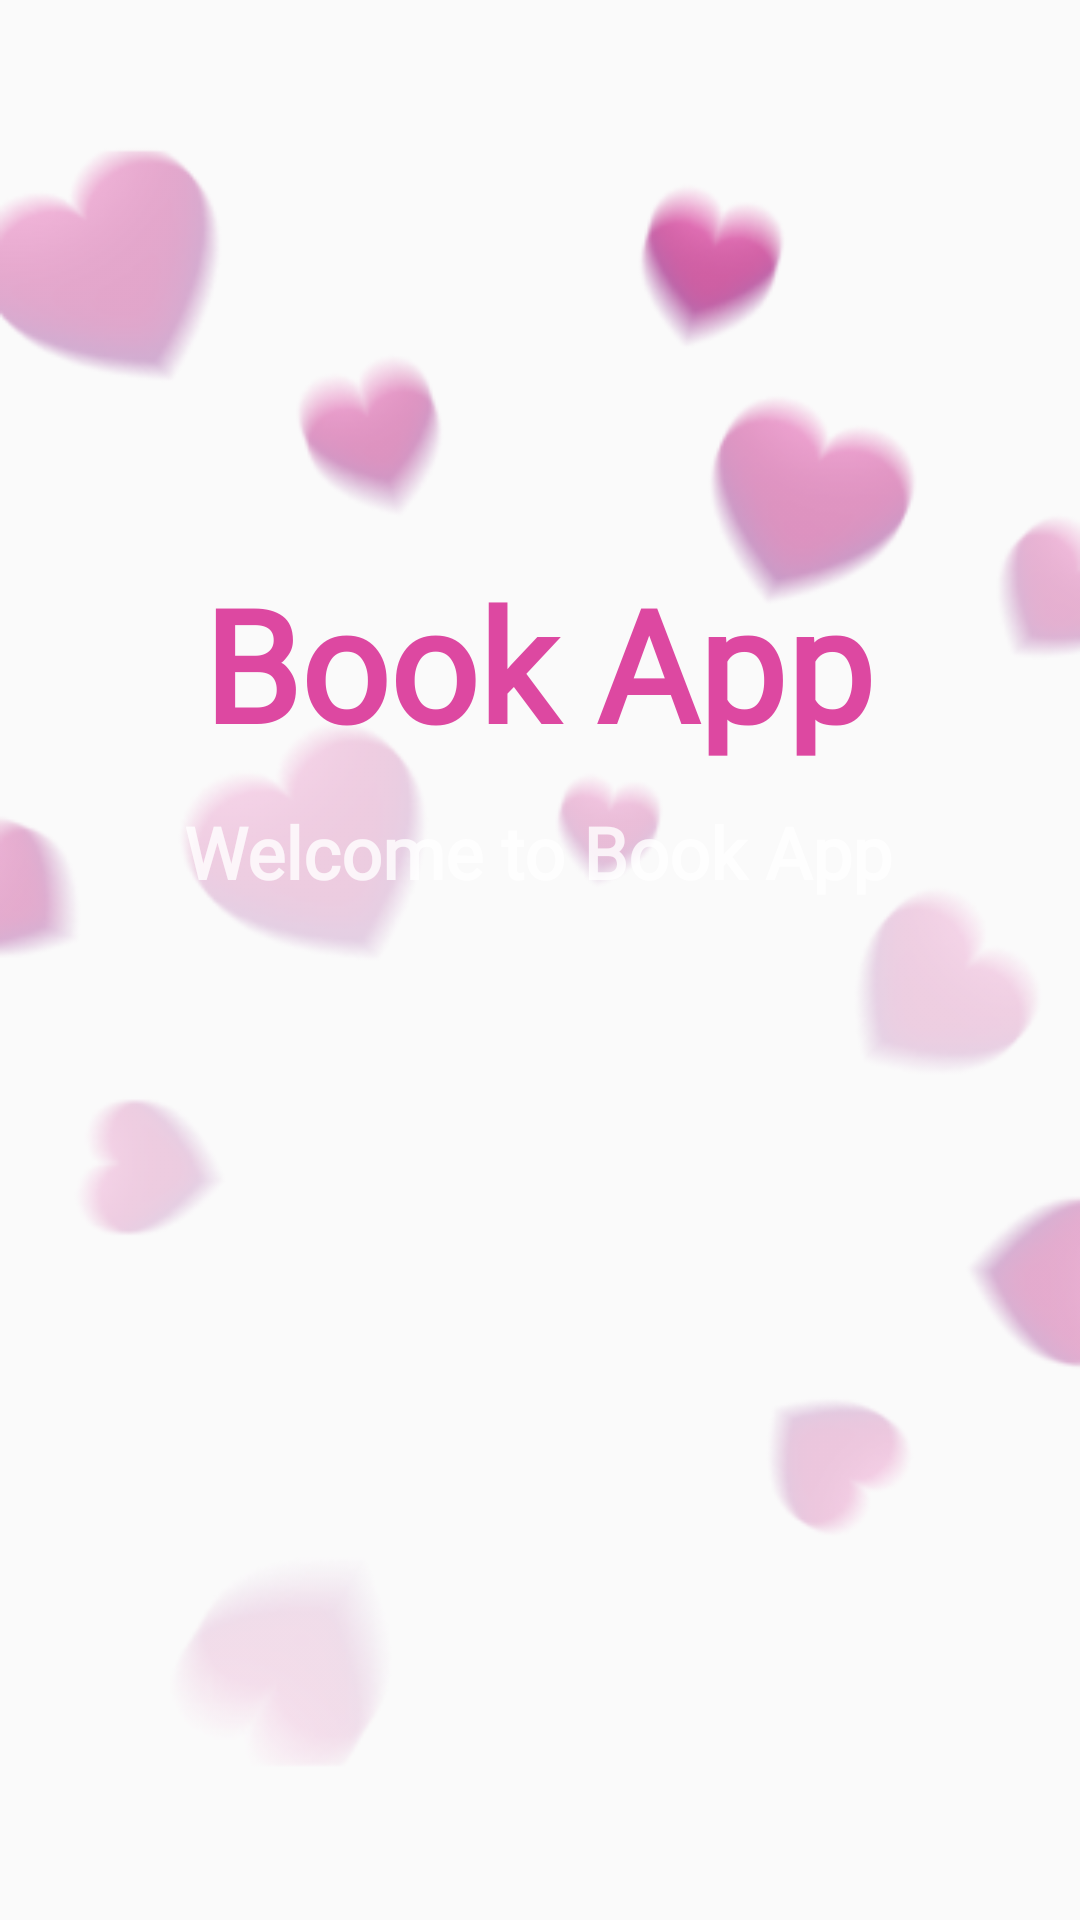

Android layout source for this screen:
<!-- AndroidManifest.xml: application theme Theme.BooksApp -->
<!-- res/layout/fragment_loading.xml -->
<?xml version="1.0" encoding="utf-8"?>
<FrameLayout xmlns:android="http://schemas.android.com/apk/res/android"
    xmlns:app="http://schemas.android.com/apk/res-auto"
    xmlns:tools="http://schemas.android.com/tools"
    android:layout_width="match_parent"
    android:layout_height="match_parent"
    android:background="@drawable/ic_bg_loading_screen"
    tools:context=".view.fragment.LoadingFragment">


    <androidx.constraintlayout.widget.ConstraintLayout
        android:layout_width="match_parent"
        android:layout_height="match_parent"
        android:layout_marginTop="38dp"
        android:layout_marginBottom="38dp"
        android:background="@drawable/ic_bg_heart">


        <TextView
            android:id="@+id/tvTitle"
            android:layout_width="wrap_content"
            android:layout_height="wrap_content"
            android:fontFamily="@font/georgia_italic"
            android:text="@string/book_app"
            android:textColor="@color/pink"
            android:textFontWeight="700"
            android:textSize="52sp"
            app:layout_constraintBottom_toBottomOf="parent"
            app:layout_constraintEnd_toEndOf="parent"
            app:layout_constraintHorizontal_bias="0.497"
            app:layout_constraintStart_toStartOf="parent"
            app:layout_constraintTop_toTopOf="parent"
            app:layout_constraintVertical_bias="0.3" />

        <TextView
            android:id="@+id/tvSubTitle"
            android:layout_width="wrap_content"
            android:layout_height="wrap_content"
            android:layout_marginTop="12dp"
            android:fontFamily="@font/nunito_sans"
            android:text="@string/welcome_to_book_app"
            android:textColor="@color/white_80"
            android:textFontWeight="700"
            android:textSize="24sp"
            app:layout_constraintEnd_toEndOf="@+id/tvTitle"
            app:layout_constraintStart_toStartOf="@+id/tvTitle"
            app:layout_constraintTop_toBottomOf="@+id/tvTitle" />
















    </androidx.constraintlayout.widget.ConstraintLayout>
</FrameLayout>
<!-- resources referenced by this layout -->
<resources>
  <color name="pink">#DD48A1</color>
  <color name="white_80">#CCFFFFFF</color>
  <!-- drawable ic_bg_heart: png bitmap (drawable, 62537 bytes) -->
  <!-- drawable progress (drawable) -->
  <?xml version="1.0" encoding="utf-8"?>
  <layer-list xmlns:android="http://schemas.android.com/apk/res/android">
      <item android:id="@android:id/background">
          <shape android:shape="rectangle">
              <corners android:radius="6dp" />
              <solid android:color="@color/white_20" />
          </shape>
  
      </item>
      <item android:id="@android:id/progress">
          <scale android:scaleWidth="100%">
              <shape android:shape="rectangle">
                  <corners android:radius="6dp" />
                  <solid android:color="@color/white" />
              </shape>
          </scale>
      </item>
  
  </layer-list>
  <string name="book_app">Book App</string>
  <string name="welcome_to_book_app">Welcome to Book App</string>
  <style name="Theme.BooksApp" parent="Theme.AppCompat.Light.NoActionBar">
          
          <item name="colorPrimary">#101010</item>
          <item name="colorPrimaryVariant">@color/purple_700</item>
          <item name="colorOnPrimary">@color/white</item>
          
          <item name="colorSecondary">@color/teal_200</item>
          <item name="colorSecondaryVariant">@color/teal_700</item>
          <item name="colorOnSecondary">@color/black</item>
          
          <item name="android:statusBarColor" tools:targetApi="l">#101010</item>
          
          <item name="colorControlNormal">@color/white</item>
      </style>
  <color name="white_20">#33FFFFFF</color>
  <color name="white">#FFFFFF</color>
  <color name="purple_700">#FF3700B3</color>
  <color name="teal_200">#FF03DAC5</color>
  <color name="teal_700">#FF018786</color>
  <color name="black">#FF000000</color>
</resources>
